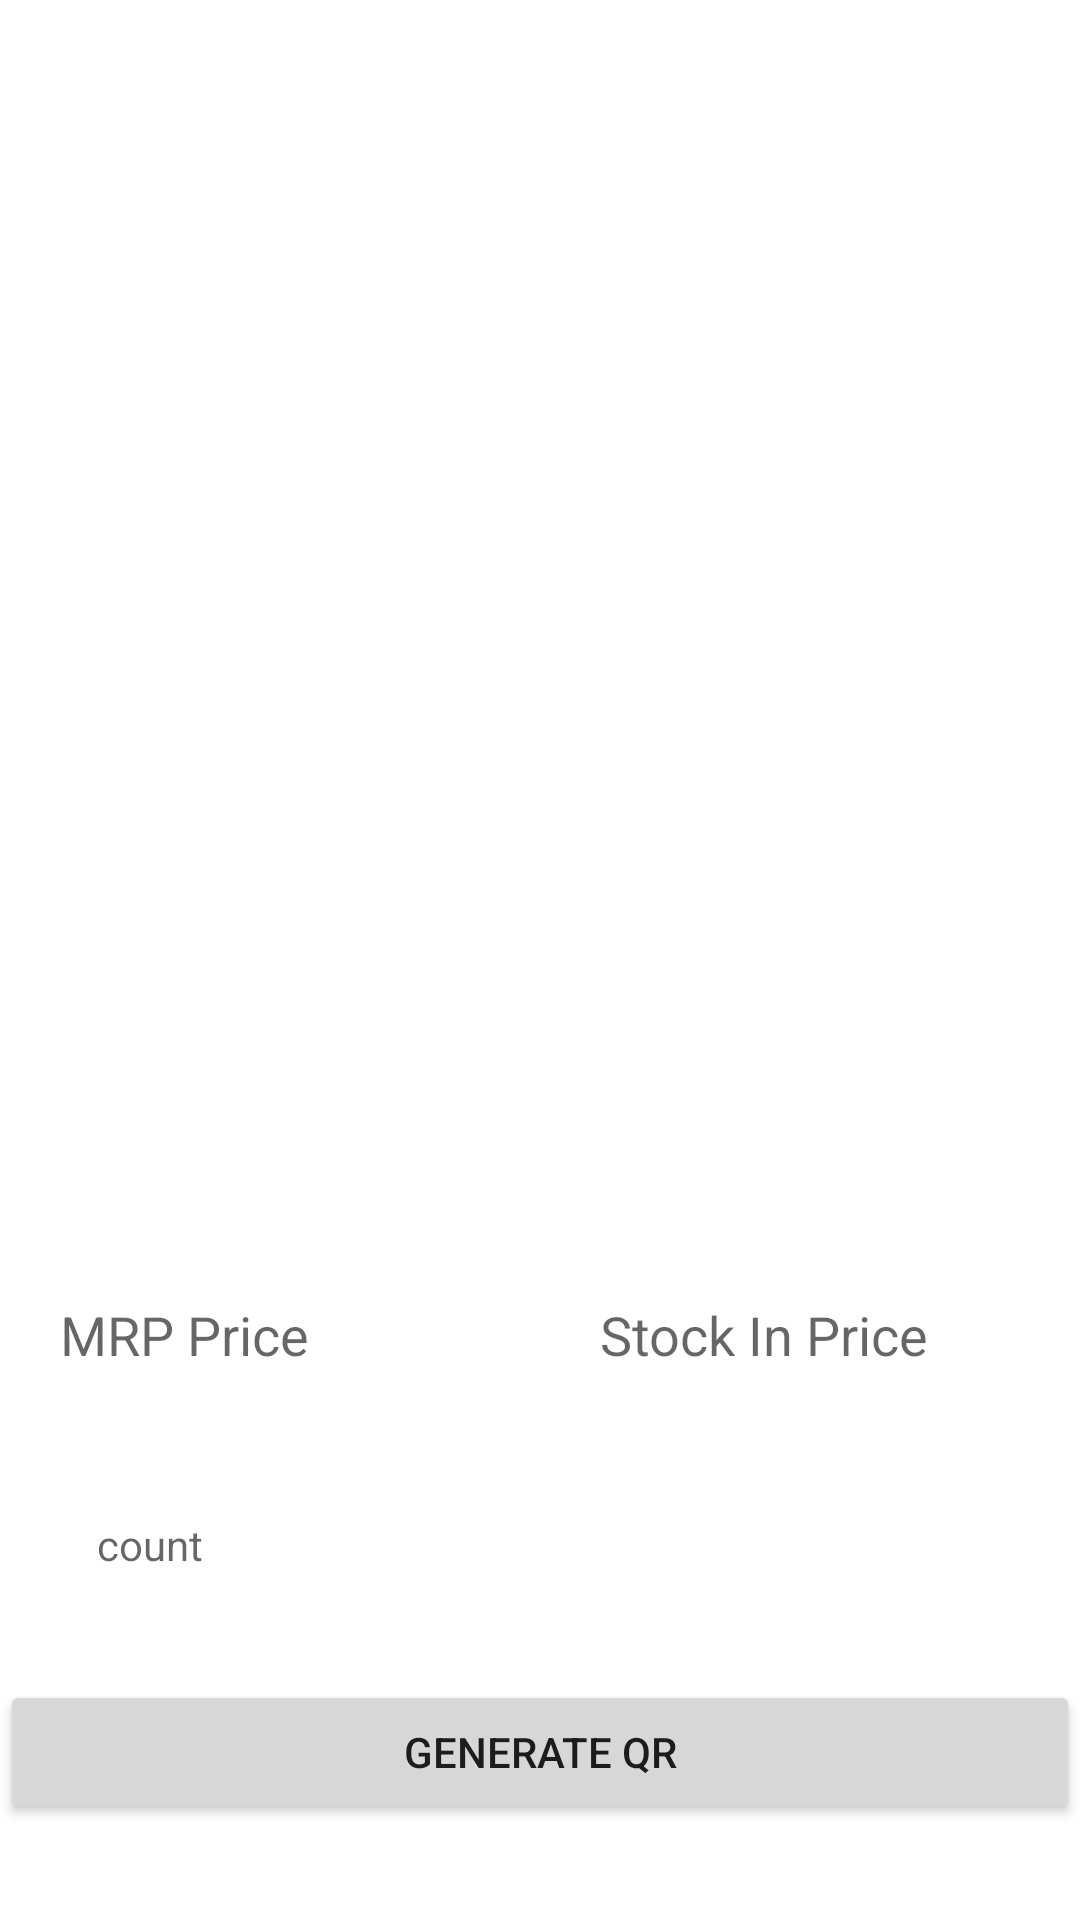

This screen was rendered from an Android layout file. Write that file and the resources it references.
<!-- AndroidManifest.xml: application theme Theme.Product_Barcode_Scan -->
<!-- res/layout/fragment_product__table.xml -->
<?xml version="1.0" encoding="utf-8"?>
<LinearLayout xmlns:android="http://schemas.android.com/apk/res/android"
    xmlns:tools="http://schemas.android.com/tools"
    android:layout_width="match_parent"
    android:layout_height="match_parent"
    android:orientation="vertical"
    android:background="@color/white"
    android:id="@+id/linearproduct"
    tools:context=".Product_Table">

    

  <ScrollView
      android:layout_width="match_parent"
      android:layout_height="match_parent"
      >

      <LinearLayout
          android:layout_width="match_parent"
          android:layout_height="match_parent"
          android:orientation="vertical"
          >
    <Spinner
        android:layout_width="match_parent"
        android:layout_height="50dp"
        android:id="@+id/spinner1"
        android:layout_marginTop="20dp"
        android:layout_marginBottom="10dp"
        android:background="@drawable/bg"
        ></Spinner>
    <Spinner
        android:layout_width="match_parent"
        android:layout_height="50dp"
        android:id="@+id/spinner2"
        android:layout_marginTop="20dp"
        android:background="@drawable/bg"
        android:layout_marginBottom="10dp"
        ></Spinner>

    <Spinner
        android:layout_width="match_parent"
        android:layout_height="50dp"
        android:id="@+id/spinner3"
        android:background="@drawable/bg"
        android:layout_marginTop="20dp"
        android:layout_marginBottom="10dp"
        ></Spinner>

          <Spinner
        android:layout_width="match_parent"
        android:layout_height="50dp"
        android:id="@+id/spinner4"
        android:layout_marginTop="20dp"
        android:background="@drawable/bg"
        android:layout_marginBottom="10dp"
        ></Spinner>
          <AutoCompleteTextView
              android:layout_width="match_parent"
              android:layout_height="50dp"
              android:id="@+id/spinner6"
              android:layout_marginTop="20dp"
              android:layout_marginBottom="10dp"
              android:background="@drawable/bg"
              ></AutoCompleteTextView>



          <LinearLayout
        android:layout_width="match_parent"
        android:layout_height="wrap_content"
        android:orientation="horizontal"
        >
        <EditText
            android:id="@+id/MRP"
            android:layout_weight="1"
            android:layout_width="match_parent"
            android:layout_height="50dp"
            android:background="@drawable/bg"
            android:layout_marginTop="20dp"
            android:hint="MRP Price"
            android:inputType="number"
            android:paddingLeft="20dp"
            android:layout_marginRight="10dp"
            android:layout_marginBottom="20dp"
            ></EditText>
        <EditText
            android:id="@+id/stockin"
            android:hint="Stock In Price"
            android:layout_weight="1"
            android:layout_width="match_parent"
            android:layout_height="50dp"
            android:background="@drawable/bg"
            android:layout_marginTop="20dp"
            android:layout_marginBottom="20dp"
            android:layout_marginRight="10dp"
            android:paddingLeft="20dp"
            android:inputType="number"
            ></EditText>

    </LinearLayout>
    <TextView
        android:id="@+id/count"
        android:layout_width="100dp"
        android:layout_height="50dp"
        android:background="@drawable/bg"
        android:gravity="center"
        android:layout_marginBottom="20dp"
        android:hint="count"
        ></TextView>
    <Button
        android:id="@+id/generateQR"
        android:layout_width="match_parent"
        android:layout_height="wrap_content"
        android:text="Generate QR"
        ></Button>
      </LinearLayout>
  </ScrollView>
</LinearLayout>
<!-- resources referenced by this layout -->
<resources>
  <style name="Theme.Product_Barcode_Scan" parent="Theme.AppCompat.Light.NoActionBar">
          
          <item name="colorPrimary">@color/purple_500</item>
          <item name="colorPrimaryVariant">@color/purple_700</item>
          <item name="colorOnPrimary">@color/white</item>
          
          <item name="colorSecondary">@color/teal_200</item>
          <item name="colorSecondaryVariant">@color/teal_700</item>
          <item name="colorOnSecondary">@color/black</item>
          
          <item name="android:statusBarColor">?attr/colorPrimaryVariant</item>
          
      </style>
  <!-- not gathered from this repository: default colours our renderer supplied (Android Studio template values) -->
  <color name="purple_500">#FF6200EE</color>
  <color name="purple_700">#FF3700B3</color>
  <color name="teal_200">#FF03DAC5</color>
  <color name="teal_700">#FF018786</color>
  <color name="black">#FF000000</color>
  <color name="white">#FFFFFFFF</color>
</resources>
